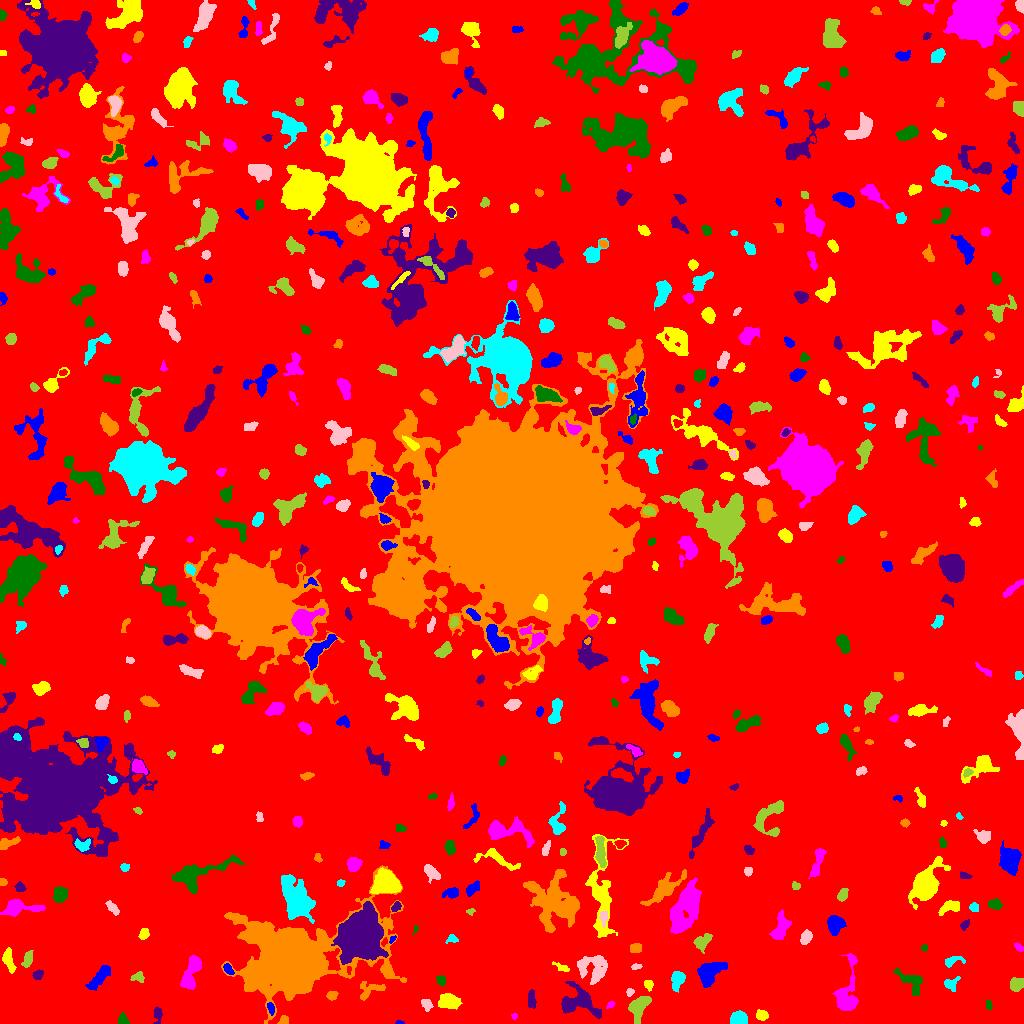

The file beside this chart, header and first rows:
ID, X, Y, A, B, theta, total_flux, mu_max, mu_median, mu_mean, R_fwhm, R_e, R10, R90, x_start, x_end, y_start, y_end, area, greylevel
0, 511.8, 525.2, 303.4, 297, -1.329, 1380755, 11.0, 1.0, 1.677, 68.05, 227.6, 86.82, 379, 0, 1023, 0, 1023, 823496, 1.677
1, 399.4, 0.7241, 1.941, 0.7811, -0.03337, 58.0, 5.0, 2.0, 1.871, 1.871, 1.493, 0.5642, 2.394, 395, 404, 0, 3, 31, 6.871
2, 761.7, 8.708, 2.496, 2.321, 0.1128, 284.0, 6.0, 2.0, 2.407, 4.029, 3.038, 1.128, 4.886, 756, 768, 3, 14, 118, 7.407
3, 514.6, 7.66, 1.518, 1.308, 0.6078, 50.0, 4.0, 1.0, 1.316, 2.111, 1.693, 0.5642, 2.764, 511, 517, 4, 10, 38, 6.316
4, 122.6, 3.515, 2.911, 1.962, -1.398, 163.0, 4.0, 2.0, 1.646, 4.029, 2.821, 1.128, 4.514, 118, 129, 0, 11, 99, 6.646
5, 157.8, 9.485, 4.061, 1.703, 1.562, 134.0, 3.0, 1.0, 1.145, 3.909, 2.932, 1.128, 4.406, 153, 162, 0, 17, 117, 6.145
6, 283.4, 2.79, 2.252, 1.863, 0.3447, 195.0, 5.0, 3.0, 2.468, 3.656, 2.646, 0.9772, 3.949, 277, 288, 0, 8, 79, 7.468
7, 739.3, 4.668, 3.633, 3.053, -0.05027, 594.0, 7.0, 3.0, 2.842, 4.787, 4.222, 1.693, 6.604, 730, 747, 0, 13, 209, 7.842
8, 426.7, 18.64, 2.985, 2.253, -1.013, 353.0, 6.0, 3.0, 3.152, 4.652, 3.241, 1.262, 5.078, 421, 433, 12, 24, 112, 8.152
9, 638.5, 17.2, 6.019, 3.785, 0.9687, 1428, 11.0, 3.0, 3.945, 5.614, 5.412, 2.034, 9.08, 628, 651, 0, 27, 362, 7.945
10, 820.5, 9.906, 6.434, 2.429, 0.726, 710.0, 7.0, 3.0, 3.06, 5.046, 4.478, 1.784, 7.356, 808, 830, 0, 19, 232, 7.06
11, 270.8, 15.55, 2.758, 1.473, -1.259, 163.0, 5.0, 2.0, 2.038, 3.09, 2.523, 0.9772, 3.989, 267, 274, 8, 21, 80, 10.04
12, 448.3, 22.08, 4.729, 3.211, -0.2828, 1438, 12.0, 5.0, 4.826, 6.383, 4.983, 1.954, 7.695, 438, 462, 14, 30, 298, 9.826
13, 610.3, 18.45, 2.25, 1.426, 0.6775, 137.0, 4.0, 3.0, 2.635, 3.478, 2.326, 0.9772, 3.432, 606, 615, 15, 22, 52, 8.635
14, 988.1, 19.18, 2.544, 1.22, -1.436, 77.0, 3.0, 1.0, 1.305, 2.764, 2.185, 0.7979, 3.432, 986, 992, 13, 23, 59, 6.305
15, 531.4, 24.02, 5.117, 1.805, -1.561, 256.0, 3.0, 2.0, 1.882, 5.499, 3.909, 1.596, 5.754, 528, 536, 15, 34, 136, 6.882
16, 331.7, 28.35, 2.553, 2.22, 0.3474, 226.0, 5.0, 2.0, 2.457, 3.656, 2.985, 1.128, 4.618, 326, 338, 23, 32, 92, 8.457
17, 677.3, 44.29, 4.5, 2.966, 1.41, 796.0, 9.0, 3.0, 3.651, 4.583, 4.442, 1.693, 7.136, 671, 685, 31, 52, 218, 7.651
18, 629.8, 31.33, 1.959, 1.65, 1.122, 135.0, 5.0, 2.0, 2.328, 2.764, 2.257, 0.7979, 3.613, 626, 634, 27, 35, 58, 7.328
19, 1016, 39.08, 3.298, 2.691, 0.7606, 592.0, 8.0, 3.0, 3.402, 4.918, 3.785, 1.493, 6.05, 1010, 1023, 32, 46, 174, 8.402
20, 501.6, 42.6, 4.609, 2.726, 0.8913, 650.0, 6.0, 3.0, 2.708, 6.408, 4.618, 1.784, 6.979, 493, 511, 33, 52, 240, 7.708
21, 100.7, 47.86, 8.137, 2.732, 0.8796, 894.0, 9.0, 3.0, 2.941, 3.989, 5.323, 1.954, 8.538, 85, 110, 33, 58, 304, 6.941
22, 648.1, 38.93, 2.431, 1.653, -1.293, 111.0, 4.0, 1.0, 1.306, 3.29, 2.459, 0.9772, 3.949, 644, 653, 32, 43, 85, 7.306
23, 847.5, 28.65, 15.44, 4.782, 1.449, 2150, 13.0, 2.0, 3.571, 5.585, 6.482, 2.394, 11.47, 832, 858, 13, 70, 602, 7.571
24, 440.7, 42.98, 2.809, 2.356, -1.125, 165.0, 4.0, 2.0, 1.875, 4.478, 3.241, 1.262, 4.72, 436, 445, 37, 48, 88, 5.875
25, 577.1, 21.41, 9.77, 6.868, -0.1145, 2067, 9.0, 3.0, 3.245, 7.136, 7.334, 2.764, 12.3, 561, 601, 5, 42, 637, 7.245
26, 367.7, 33.74, 6.939, 4.689, 0.3567, 498.0, 8.0, 2.0, 2.066, 3.192, 4.583, 1.596, 7.756, 360, 385, 23, 42, 241, 8.066
27, 950.9, 39.3, 3.89, 3.334, 0.5517, 288.0, 4.0, 2.0, 2.0, 5.412, 3.785, 1.493, 6.024, 944, 960, 32, 47, 144, 7.0
28, 592.5, 54.76, 8.101, 6.927, -0.5917, 1549, 7.0, 3.0, 2.874, 7.269, 7.225, 2.821, 11.42, 577, 607, 39, 68, 539, 6.874
29, 137.6, 46.54, 2.895, 1.943, 0.1485, 166.0, 4.0, 1.0, 1.495, 4.068, 2.877, 1.128, 4.652, 130, 144, 41, 52, 111, 6.495
30, 803.0, 42.33, 6.637, 4.035, 1.315, 502.0, 5.0, 2.0, 2.109, 4.787, 4.886, 1.871, 7.695, 794, 813, 29, 55, 238, 6.109
31, 227.8, 54.76, 3.005, 1.873, -0.8612, 301.0, 7.0, 3.0, 3.272, 3.568, 2.985, 1.128, 4.652, 223, 234, 49, 60, 92, 10.27
32, 8.432, 63.76, 6.113, 2.324, -1.328, 584.0, 6.0, 3.0, 2.821, 5.997, 4.549, 1.693, 7.092, 2, 16, 50, 76, 207, 6.821
33, 190.7, 49.87, 9.745, 3.42, 1.251, 2063, 11.0, 5.0, 4.912, 6.747, 6.676, 2.523, 10.31, 180, 201, 34, 68, 420, 7.912
34, 912.2, 40.41, 9.692, 4.521, -0.7609, 213.0, 2.0, 1.0, 0.6741, 7.506, 4.72, 1.784, 7.024, 893, 922, 28, 55, 316, 5.674
35, 37.31, 48.09, 2.396, 1.841, 0.6534, 301.0, 10.0, 3.0, 3.237, 2.932, 2.523, 0.9772, 4.222, 32, 43, 44, 54, 93, 8.237
36, 386.6, 53.56, 2.394, 1.67, -1.143, 96.0, 3.0, 1.0, 1.477, 3.141, 2.459, 0.9772, 3.827, 382, 390, 49, 59, 65, 9.477
37, 950.9, 61.91, 4.707, 1.89, 0.3522, 134.0, 3.0, 1.0, 0.971, 3.141, 2.932, 1.128, 4.951, 945, 965, 56, 67, 138, 5.971
38, 635.5, 56.62, 2.349, 1.138, 0.1376, 79.0, 4.0, 1.0, 1.362, 2.706, 1.954, 0.5642, 3.29, 631, 642, 54, 60, 58, 6.362
39, 27.49, 63.44, 4.344, 2.071, 1.267, 429.0, 6.0, 3.0, 3.021, 5.382, 3.827, 1.493, 5.809, 21, 33, 56, 73, 142, 7.021
40, 140.3, 66.37, 2.527, 2.098, 1.524, 229.0, 5.0, 3.0, 2.862, 3.949, 2.877, 1.128, 4.334, 136, 144, 60, 71, 80, 7.862
41, 708.6, 49.9, 6.649, 4.484, 0.8107, 2359, 12.0, 4.0, 5.041, 7.247, 6.206, 2.523, 10.16, 697, 727, 36, 61, 468, 9.041
42, 562, 55.75, 4.664, 1.61, -0.4371, 149.0, 4.0, 1.0, 1.552, 3.432, 2.985, 0.9772, 5.015, 552, 569, 52, 62, 96, 6.552
43, 1019, 75.88, 2.506, 1.433, -0.7203, 120.0, 4.0, 2.0, 1.791, 3.523, 2.394, 0.7979, 3.742, 1014, 1023, 72, 81, 67, 6.791
44, 924.5, 75.55, 1.618, 1.545, 0.1024, 71.0, 3.0, 2.0, 1.651, 2.764, 2.034, 0.7979, 3.141, 921, 927, 72, 79, 43, 7.651
45, 360.1, 86.62, 9.323, 8.399, 1.097, 64170, 128.0, 17.0, 30.75, 10.52, 10.43, 4.068, 18.7, 331, 388, 59, 122, 2087, 38.75
46, 635.5, 75.29, 2.929, 2.185, 0.002681, 168.0, 3.0, 2.0, 1.527, 4.222, 3.241, 1.262, 5.015, 630, 641, 71, 80, 110, 6.527
47, 452.1, 84.74, 2.67, 2.106, 0.01279, 261.0, 7.0, 3.0, 3.183, 3.141, 2.764, 0.9772, 4.406, 445, 458, 80, 89, 82, 7.183
48, 805.9, 86.1, 3.216, 2.046, 1.043, 367.0, 6.0, 2.0, 2.531, 4.618, 3.29, 1.382, 5.202, 800, 812, 79, 94, 145, 7.531
49, 701.6, 81.63, 4.698, 3.21, 0.695, 587.0, 6.0, 2.0, 2.795, 5.557, 4.406, 1.693, 7.114, 693, 712, 70, 90, 210, 6.795
50, 188.4, 90.18, 3.419, 2.8, 0.2315, 510.0, 6.0, 4.0, 3.517, 5.726, 3.989, 1.596, 5.944, 181, 196, 84, 95, 145, 7.517
51, 392.4, 83.89, 2.309, 1.029, 0.9338, 72.0, 5.0, 2.0, 1.714, 1.784, 1.784, 0.5642, 2.877, 389, 396, 80, 88, 42, 9.714
52, 144.1, 89.72, 2.959, 2.191, 1.212, 231.0, 4.0, 2.0, 2.243, 4.951, 3.338, 1.262, 4.918, 138, 149, 84, 95, 103, 7.243
53, 780.9, 95.53, 6.302, 2.962, 1.192, 963.0, 7.0, 2.0, 2.936, 6.232, 5.015, 2.034, 8.078, 769, 791, 84, 114, 328, 7.936
54, 415.4, 94.11, 2.109, 1.032, 1.183, 44.0, 4.0, 1.0, 1.257, 1.784, 1.493, 0.5642, 2.706, 413, 418, 88, 98, 35, 7.257
55, 964.5, 99.01, 2.596, 1.441, 0.7442, 97.0, 3.0, 1.0, 1.26, 3.09, 2.459, 0.9772, 3.868, 960, 969, 93, 104, 77, 6.26
56, 291.4, 62.73, 19.77, 14.19, 0.1807, 159893, 189.0, 6.0, 23.17, 12.18, 14.73, 5.412, 30.43, 221, 406, 0, 158, 6901, 26.17
57, 295.8, 125.2, 10.71, 5.981, -1.109, 4667, 13.0, 4.0, 4.621, 9.288, 9.541, 3.7, 14.92, 281, 315, 100, 149, 1010, 9.621
58, 604, 107.1, 3.236, 1.849, 1.486, 200.0, 5.0, 2.0, 1.942, 3.656, 2.821, 0.9772, 4.26, 599, 607, 96, 112, 103, 8.942
59, 470.8, 112.5, 2.024, 0.9229, 0.1151, 65.0, 5.0, 1.0, 1.327, 1.871, 1.596, 0.5642, 2.706, 466, 475, 108, 115, 49, 6.327
... 515 more rows
